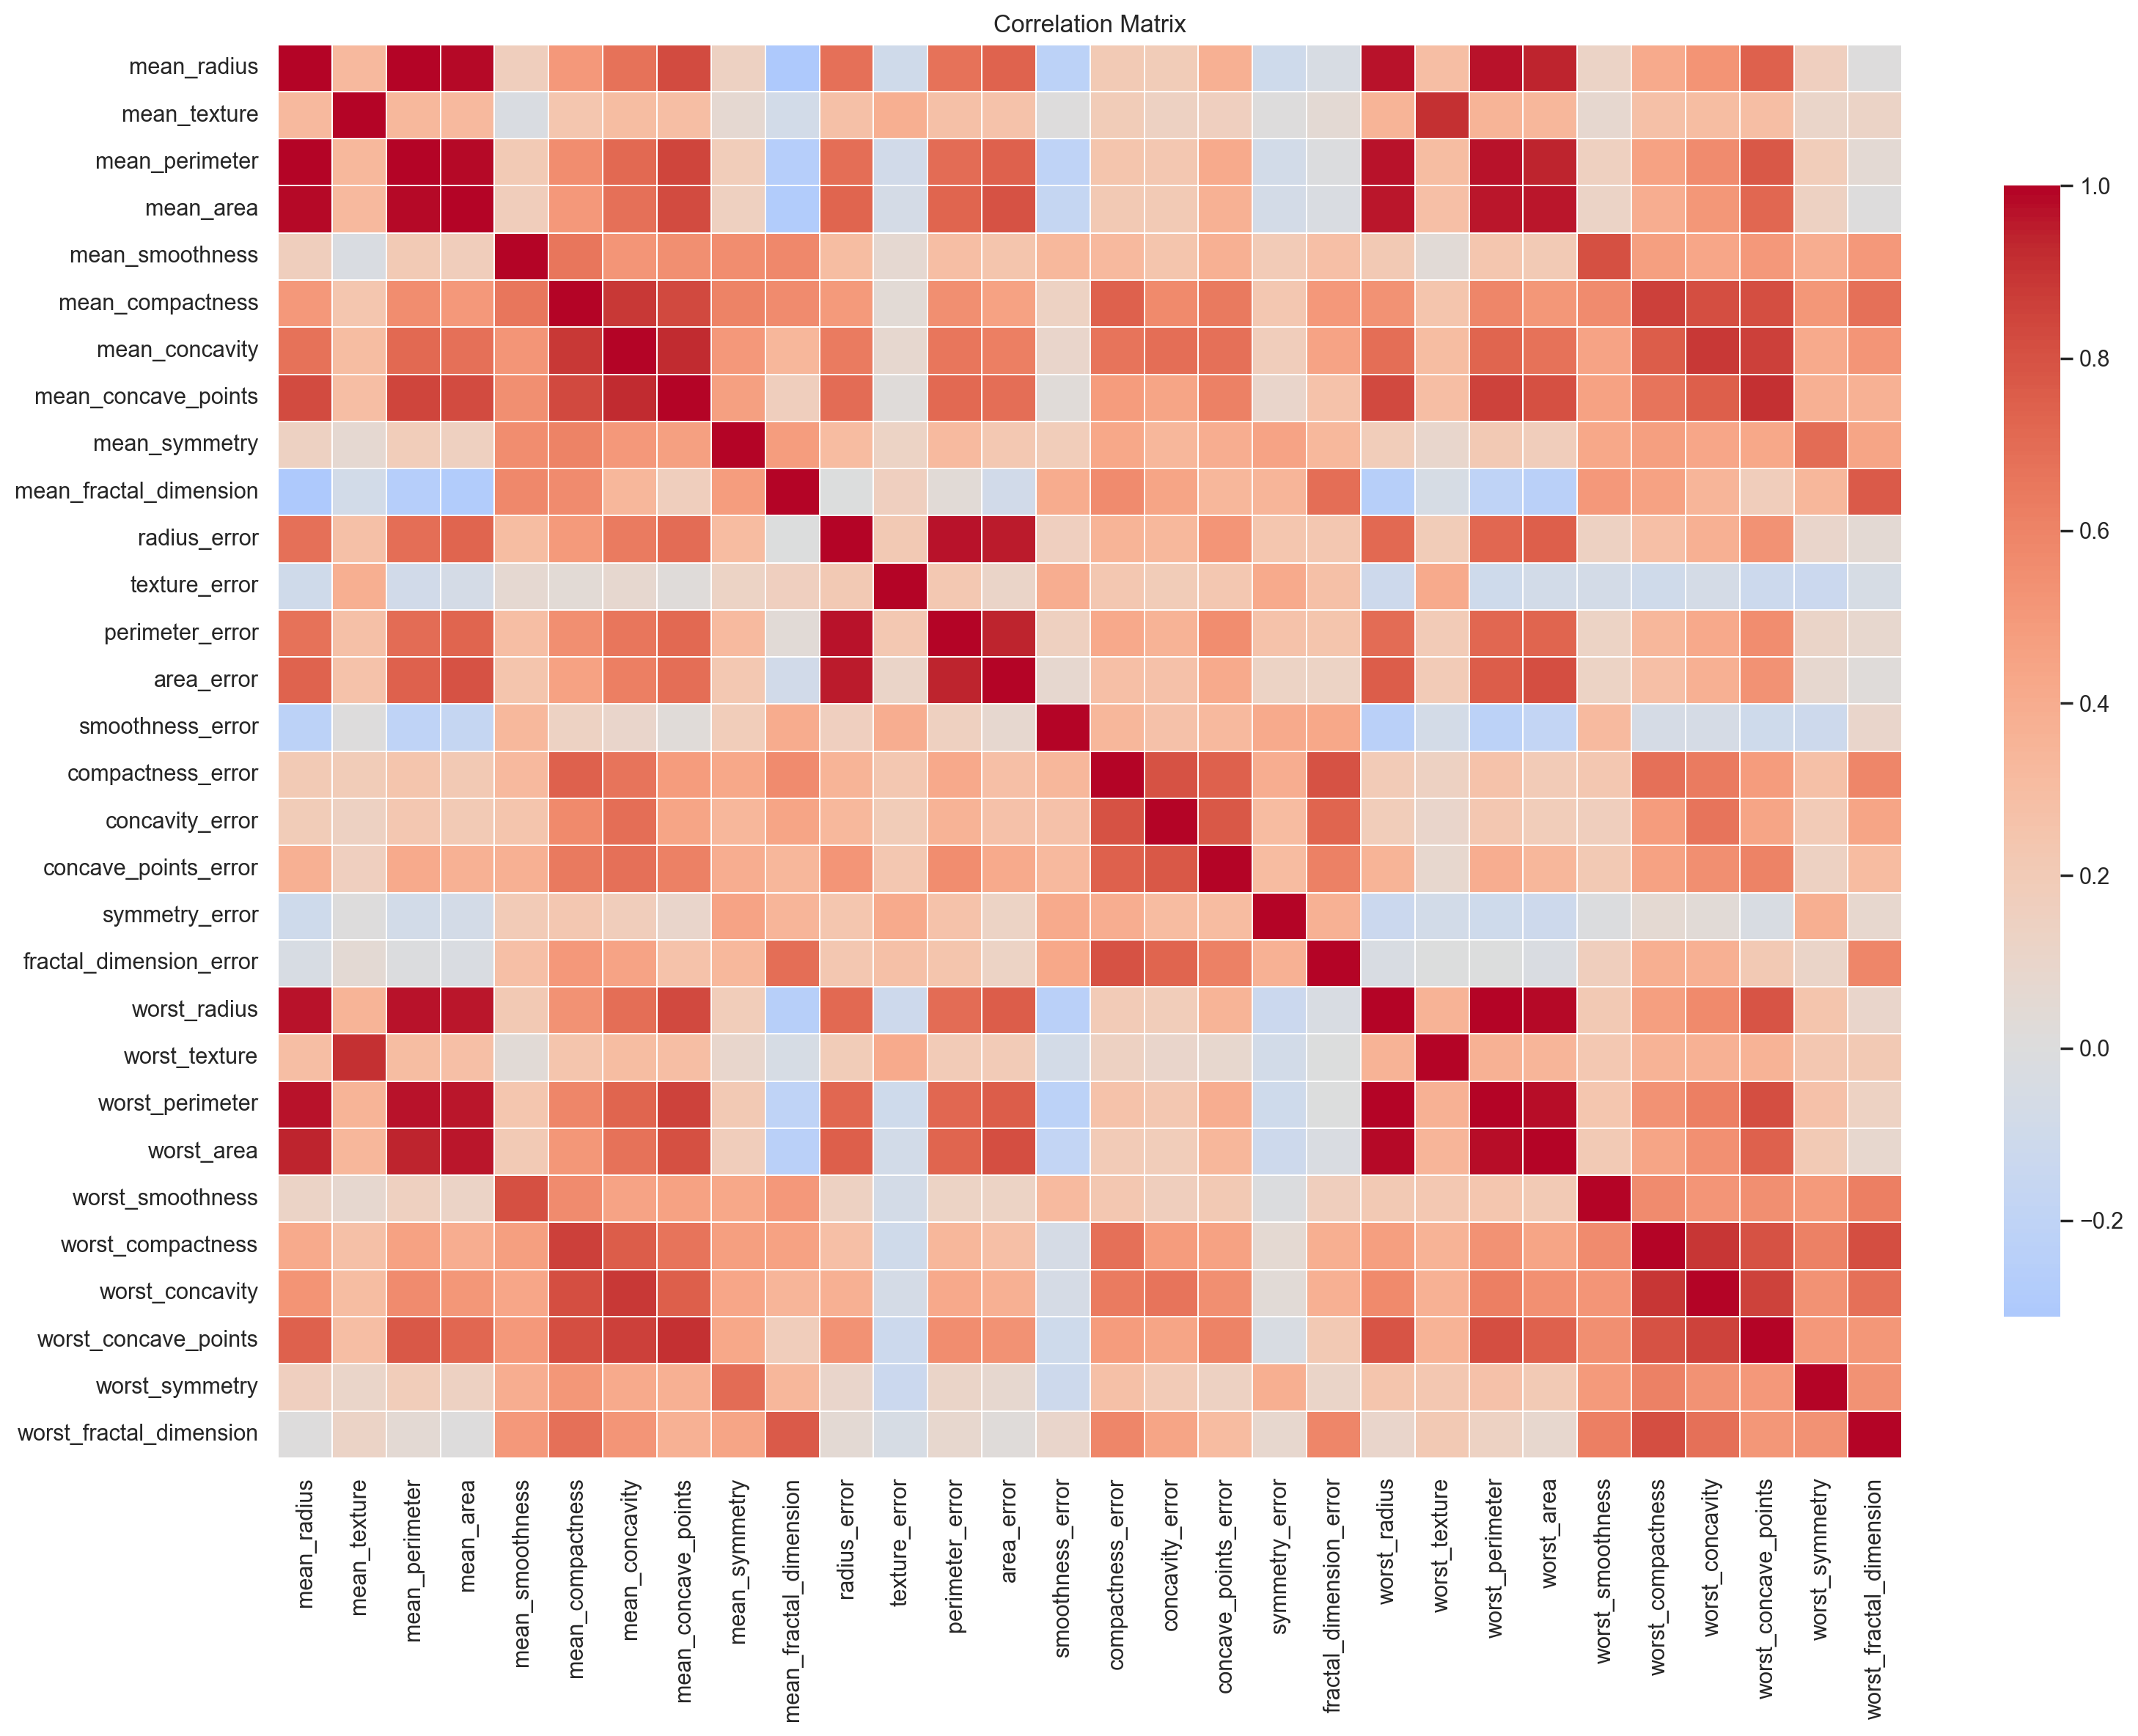

The data file committed next to this chart (first rows):
, mean_radius, mean_texture, mean_perimeter, mean_area, mean_smoothness, mean_compactness, mean_concavity, mean_concave_points, mean_symmetry, mean_fractal_dimension, radius_error, texture_error, perimeter_error, area_error, smoothness_error, compactness_error, concavity_error, concave_points_error, symmetry_error, fractal_dimension_error, worst_radius, worst_texture, worst_perimeter
mean_radius, 1.0, 0.3238, 0.9979, 0.9874, 0.1706, 0.5061, 0.6768, 0.8225, 0.1477, -0.3116, 0.6791, -0.09732, 0.6742, 0.7359, -0.2226, 0.206, 0.1942, 0.3762, -0.1043, -0.04264, 0.9695, 0.297, 0.9651
mean_texture, 0.3238, 1.0, 0.3295, 0.3211, -0.02339, 0.2367, 0.3024, 0.2935, 0.0714, -0.07644, 0.2759, 0.3864, 0.2817, 0.2598, 0.006614, 0.192, 0.1433, 0.1639, 0.009127, 0.05446, 0.3526, 0.912, 0.358
mean_perimeter, 0.9979, 0.3295, 1.0, 0.9865, 0.2073, 0.5569, 0.7161, 0.851, 0.183, -0.2615, 0.6918, -0.08676, 0.6931, 0.745, -0.2027, 0.2507, 0.2281, 0.4072, -0.08163, -0.005523, 0.9695, 0.303, 0.9704
mean_area, 0.9874, 0.3211, 0.9865, 1.0, 0.177, 0.4985, 0.686, 0.8233, 0.1513, -0.2831, 0.7326, -0.06628, 0.7266, 0.8001, -0.1668, 0.2126, 0.2077, 0.3723, -0.0725, -0.01989, 0.9627, 0.2875, 0.9591
mean_smoothness, 0.1706, -0.02339, 0.2073, 0.177, 1.0, 0.6591, 0.522, 0.5537, 0.5578, 0.5848, 0.3015, 0.06841, 0.2961, 0.2466, 0.3324, 0.3189, 0.2484, 0.3807, 0.2008, 0.2836, 0.2131, 0.03607, 0.2389
mean_compactness, 0.5061, 0.2367, 0.5569, 0.4985, 0.6591, 1.0, 0.8831, 0.8311, 0.6026, 0.5654, 0.4975, 0.0462, 0.5489, 0.4557, 0.1353, 0.7387, 0.5705, 0.6423, 0.23, 0.5073, 0.5353, 0.2481, 0.5902
mean_concavity, 0.6768, 0.3024, 0.7161, 0.686, 0.522, 0.8831, 1.0, 0.9214, 0.5007, 0.3368, 0.6319, 0.07622, 0.6604, 0.6174, 0.09856, 0.6703, 0.6913, 0.6833, 0.178, 0.4493, 0.6882, 0.2999, 0.7296
mean_concave_points, 0.8225, 0.2935, 0.851, 0.8233, 0.5537, 0.8311, 0.9214, 1.0, 0.4625, 0.1669, 0.698, 0.02148, 0.7106, 0.6903, 0.02765, 0.4904, 0.4392, 0.6156, 0.09535, 0.2576, 0.8303, 0.2928, 0.8559
mean_symmetry, 0.1477, 0.0714, 0.183, 0.1513, 0.5578, 0.6026, 0.5007, 0.4625, 1.0, 0.4799, 0.3034, 0.1281, 0.3139, 0.224, 0.1873, 0.4217, 0.3426, 0.3933, 0.4491, 0.3318, 0.1857, 0.09065, 0.2192
mean_fractal_dimension, -0.3116, -0.07644, -0.2615, -0.2831, 0.5848, 0.5654, 0.3368, 0.1669, 0.4799, 1.0, 0.000111, 0.1642, 0.03983, -0.09017, 0.402, 0.5598, 0.4466, 0.3412, 0.345, 0.6881, -0.2537, -0.05127, -0.2052
radius_error, 0.6791, 0.2759, 0.6918, 0.7326, 0.3015, 0.4975, 0.6319, 0.698, 0.3034, 0.000111, 1.0, 0.2132, 0.9728, 0.9518, 0.1645, 0.3561, 0.3324, 0.5133, 0.2406, 0.2278, 0.7151, 0.1948, 0.7197
texture_error, -0.09732, 0.3864, -0.08676, -0.06628, 0.06841, 0.0462, 0.07622, 0.02148, 0.1281, 0.1642, 0.2132, 1.0, 0.2232, 0.1116, 0.3972, 0.2317, 0.195, 0.2303, 0.4116, 0.2797, -0.1117, 0.409, -0.1022
perimeter_error, 0.6742, 0.2817, 0.6931, 0.7266, 0.2961, 0.5489, 0.6604, 0.7106, 0.3139, 0.03983, 0.9728, 0.2232, 1.0, 0.9377, 0.1511, 0.4163, 0.3625, 0.5563, 0.2665, 0.2441, 0.6972, 0.2004, 0.721
area_error, 0.7359, 0.2598, 0.745, 0.8001, 0.2466, 0.4557, 0.6174, 0.6903, 0.224, -0.09017, 0.9518, 0.1116, 0.9377, 1.0, 0.07515, 0.2848, 0.2709, 0.4157, 0.1341, 0.1271, 0.7574, 0.1965, 0.7612
smoothness_error, -0.2226, 0.006614, -0.2027, -0.1668, 0.3324, 0.1353, 0.09856, 0.02765, 0.1873, 0.402, 0.1645, 0.3972, 0.1511, 0.07515, 1.0, 0.3367, 0.2687, 0.3284, 0.4135, 0.4274, -0.2307, -0.07474, -0.2173
compactness_error, 0.206, 0.192, 0.2507, 0.2126, 0.3189, 0.7387, 0.6703, 0.4904, 0.4217, 0.5598, 0.3561, 0.2317, 0.4163, 0.2848, 0.3367, 1.0, 0.8013, 0.7441, 0.3947, 0.8033, 0.2046, 0.143, 0.2605
concavity_error, 0.1942, 0.1433, 0.2281, 0.2077, 0.2484, 0.5705, 0.6913, 0.4392, 0.3426, 0.4466, 0.3324, 0.195, 0.3625, 0.2709, 0.2687, 0.8013, 1.0, 0.7718, 0.3094, 0.7274, 0.1869, 0.1002, 0.2267
concave_points_error, 0.3762, 0.1639, 0.4072, 0.3723, 0.3807, 0.6423, 0.6833, 0.6156, 0.3933, 0.3412, 0.5133, 0.2303, 0.5563, 0.4157, 0.3284, 0.7441, 0.7718, 1.0, 0.3128, 0.611, 0.3581, 0.08674, 0.395
symmetry_error, -0.1043, 0.009127, -0.08163, -0.0725, 0.2008, 0.23, 0.178, 0.09535, 0.4491, 0.345, 0.2406, 0.4116, 0.2665, 0.1341, 0.4135, 0.3947, 0.3094, 0.3128, 1.0, 0.3691, -0.1281, -0.07747, -0.1038
fractal_dimension_error, -0.04264, 0.05446, -0.005523, -0.01989, 0.2836, 0.5073, 0.4493, 0.2576, 0.3318, 0.6881, 0.2278, 0.2797, 0.2441, 0.1271, 0.4274, 0.8033, 0.7274, 0.611, 0.3691, 1.0, -0.03749, -0.003195, -0.001
worst_radius, 0.9695, 0.3526, 0.9695, 0.9627, 0.2131, 0.5353, 0.6882, 0.8303, 0.1857, -0.2537, 0.7151, -0.1117, 0.6972, 0.7574, -0.2307, 0.2046, 0.1869, 0.3581, -0.1281, -0.03749, 1.0, 0.3599, 0.9937
worst_texture, 0.297, 0.912, 0.303, 0.2875, 0.03607, 0.2481, 0.2999, 0.2928, 0.09065, -0.05127, 0.1948, 0.409, 0.2004, 0.1965, -0.07474, 0.143, 0.1002, 0.08674, -0.07747, -0.003195, 0.3599, 1.0, 0.3651
worst_perimeter, 0.9651, 0.358, 0.9704, 0.9591, 0.2389, 0.5902, 0.7296, 0.8559, 0.2192, -0.2052, 0.7197, -0.1022, 0.721, 0.7612, -0.2173, 0.2605, 0.2267, 0.395, -0.1038, -0.001, 0.9937, 0.3651, 1.0
worst_area, 0.9411, 0.3435, 0.9415, 0.9592, 0.2067, 0.5096, 0.676, 0.8096, 0.1772, -0.2319, 0.7515, -0.08319, 0.7307, 0.8114, -0.1822, 0.1994, 0.1884, 0.3423, -0.1103, -0.02274, 0.984, 0.3458, 0.9776
worst_smoothness, 0.1196, 0.0775, 0.1505, 0.1235, 0.8053, 0.5655, 0.4488, 0.4528, 0.4267, 0.5049, 0.1419, -0.07366, 0.1301, 0.1254, 0.3145, 0.2274, 0.1685, 0.2154, -0.01266, 0.1706, 0.2166, 0.2254, 0.2368
worst_compactness, 0.4135, 0.2778, 0.4558, 0.3904, 0.4725, 0.8658, 0.755, 0.6675, 0.4732, 0.4588, 0.2871, -0.09244, 0.3419, 0.2833, -0.05556, 0.6788, 0.4849, 0.4529, 0.06025, 0.3902, 0.4758, 0.3608, 0.5294
worst_concavity, 0.5269, 0.301, 0.5639, 0.5126, 0.4349, 0.8163, 0.8841, 0.7524, 0.4337, 0.3462, 0.3806, -0.06896, 0.4189, 0.3851, -0.0583, 0.6391, 0.6626, 0.5496, 0.03712, 0.38, 0.574, 0.3684, 0.6183
worst_concave_points, 0.7442, 0.2953, 0.7712, 0.722, 0.5031, 0.8156, 0.8613, 0.9102, 0.4303, 0.1753, 0.5311, -0.1196, 0.5549, 0.5382, -0.102, 0.4832, 0.4405, 0.6024, -0.03041, 0.2152, 0.7874, 0.3598, 0.8163
worst_symmetry, 0.164, 0.105, 0.1891, 0.1436, 0.3943, 0.5102, 0.4095, 0.3757, 0.6998, 0.334, 0.09454, -0.1282, 0.1099, 0.07413, -0.1073, 0.2779, 0.1978, 0.1431, 0.3894, 0.1111, 0.2435, 0.233, 0.2695
worst_fractal_dimension, 0.007066, 0.1192, 0.05102, 0.003738, 0.4993, 0.6874, 0.5149, 0.3687, 0.4384, 0.7673, 0.04956, -0.04565, 0.08543, 0.01754, 0.1015, 0.591, 0.4393, 0.3107, 0.07808, 0.5913, 0.09349, 0.2191, 0.139
